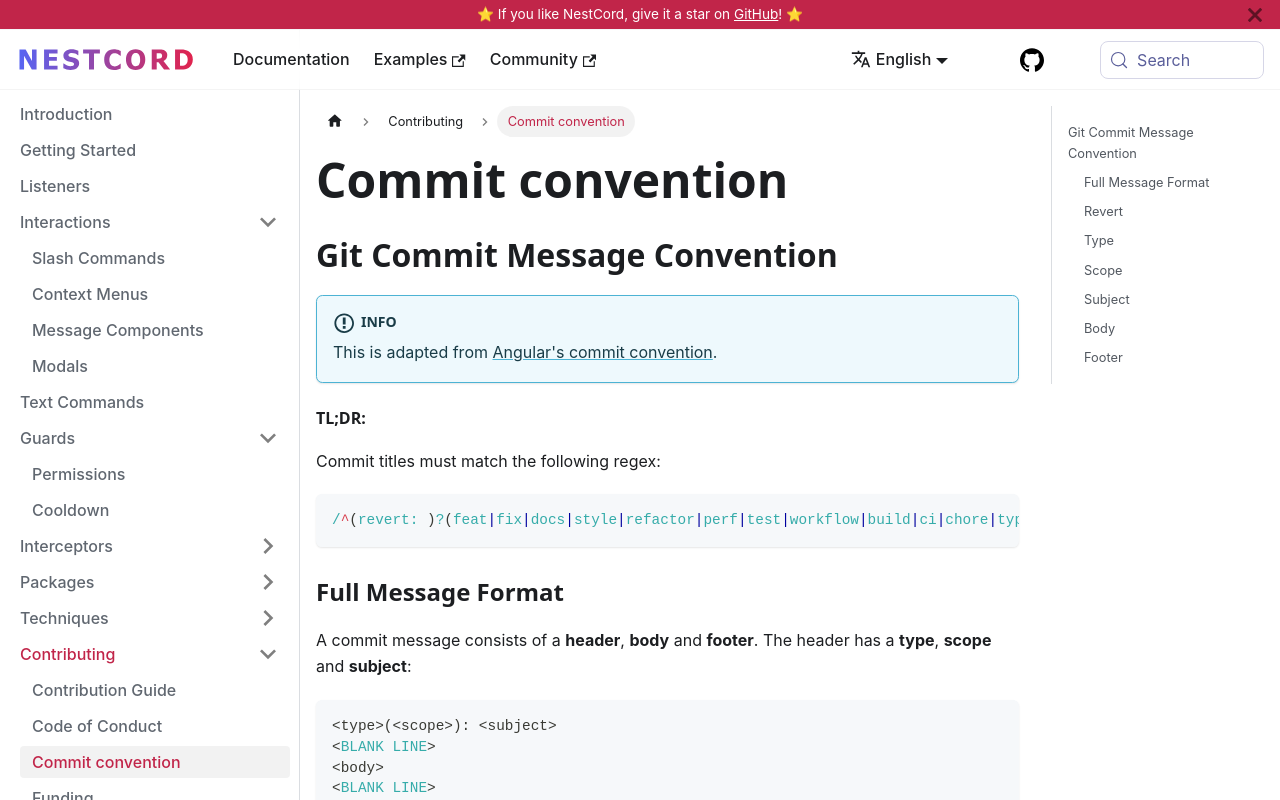

repository: GlobalArtInc/nestcord · page: contributing/commit-convention.html · generator: docusaurus

---
id: commit-convention

title: Commit convention

sidebar_position: 3
---

## Git Commit Message Convention

:::info

This is adapted from [Angular's commit convention](https://github.com/conventional-changelog/conventional-changelog/tree/master/packages/conventional-changelog-angular).

:::

#### TL;DR:

Commit titles must match the following regex:

```js
/^(revert: )?(feat|fix|docs|style|refactor|perf|test|workflow|build|ci|chore|types|wip)(\(.+\))?: .{1,72}/;
```

### Full Message Format

A commit message consists of a **header**, **body** and **footer**. The header has a **type**, **scope** and **subject**:

```
<type>(<scope>): <subject>
<BLANK LINE>
<body>
<BLANK LINE>
<footer>
```

The **header** is mandatory and the **scope** of the header is optional.

### Revert

If the commit reverts a previous commit, it should begin with `revert:`, followed by the header of the reverted commit. In the body, it should say: `This reverts commit <hash>.`, where the hash is the SHA of the commit being reverted.

### Type

If the prefix is `feat`, `fix` or `perf`, it will appear in the changelog. However, if there is any [BREAKING CHANGE](#footer), the commit will always appear in the changelog.

Other prefixes are up to your discretion. Suggested prefixes are `docs`, `chore`, `style`, `refactor`, and `test` for non-changelog related tasks.

### Scope

The scope refers to which section of the application the changes took place in, such as `SlashCommand`, `ContextMenu`, or `MessageComponents`

### Subject

The subject contains a succinct description of the change:

-   Use the imperative, present tense: "change", not "changed" nor "changes"
-   do not capitalize the first letter
-   do not end you message with a period (.)

### Body

Like in the **subject**, use the imperative, present tense
The body should include the motivation for the change and difference with the previous behavior.

### Footer

The footer should contain any information about **Breaking Changes** and is also the place to
reference GitHub issues that this commit **Closes**.

**Breaking Changes** should start with the word `BREAKING CHANGE:` with a space or two newlines. The rest of the commit message is then used for this.
